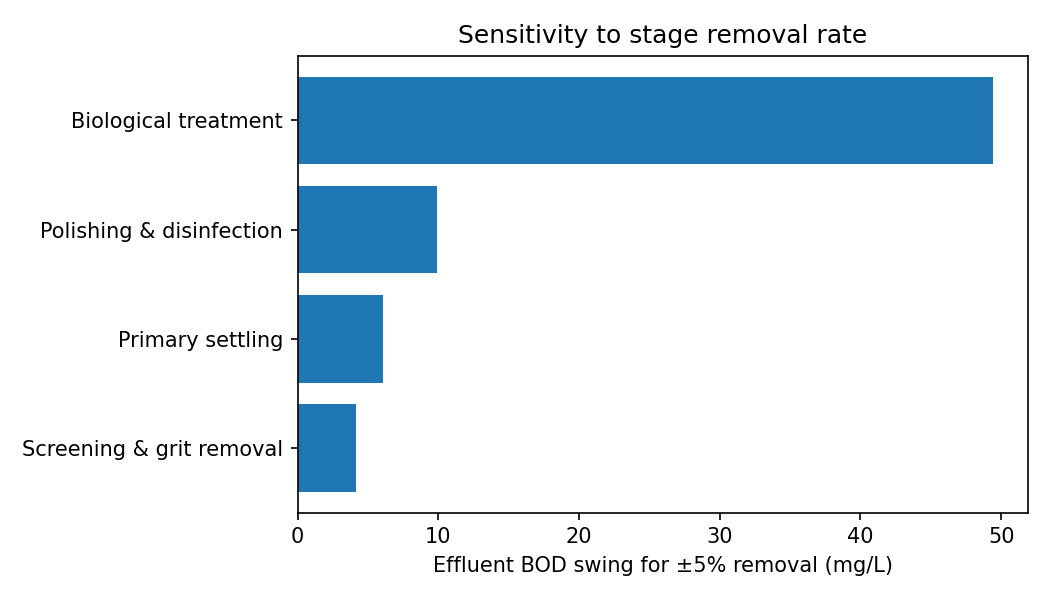

The table this chart was drawn from, first rows:
Stage, Base removal, BOD if +5% (mg/L), BOD if -5% (mg/L), Change for +delta (mg/L), Swing (mg/L), dC/dr (mg/L per unit r)
Biological treatment, 0.92, 14.82, 64.22, -24.7, 49.4, -494.0
Polishing & disinfection, 0.6, 34.58, 44.46, -4.94, 9.88, -98.8
Primary settling, 0.35, 36.48, 42.56, -3.04, 6.08, -60.8
Screening & grit removal, 0.05, 37.44, 41.6, -2.08, 4.16, -41.6
